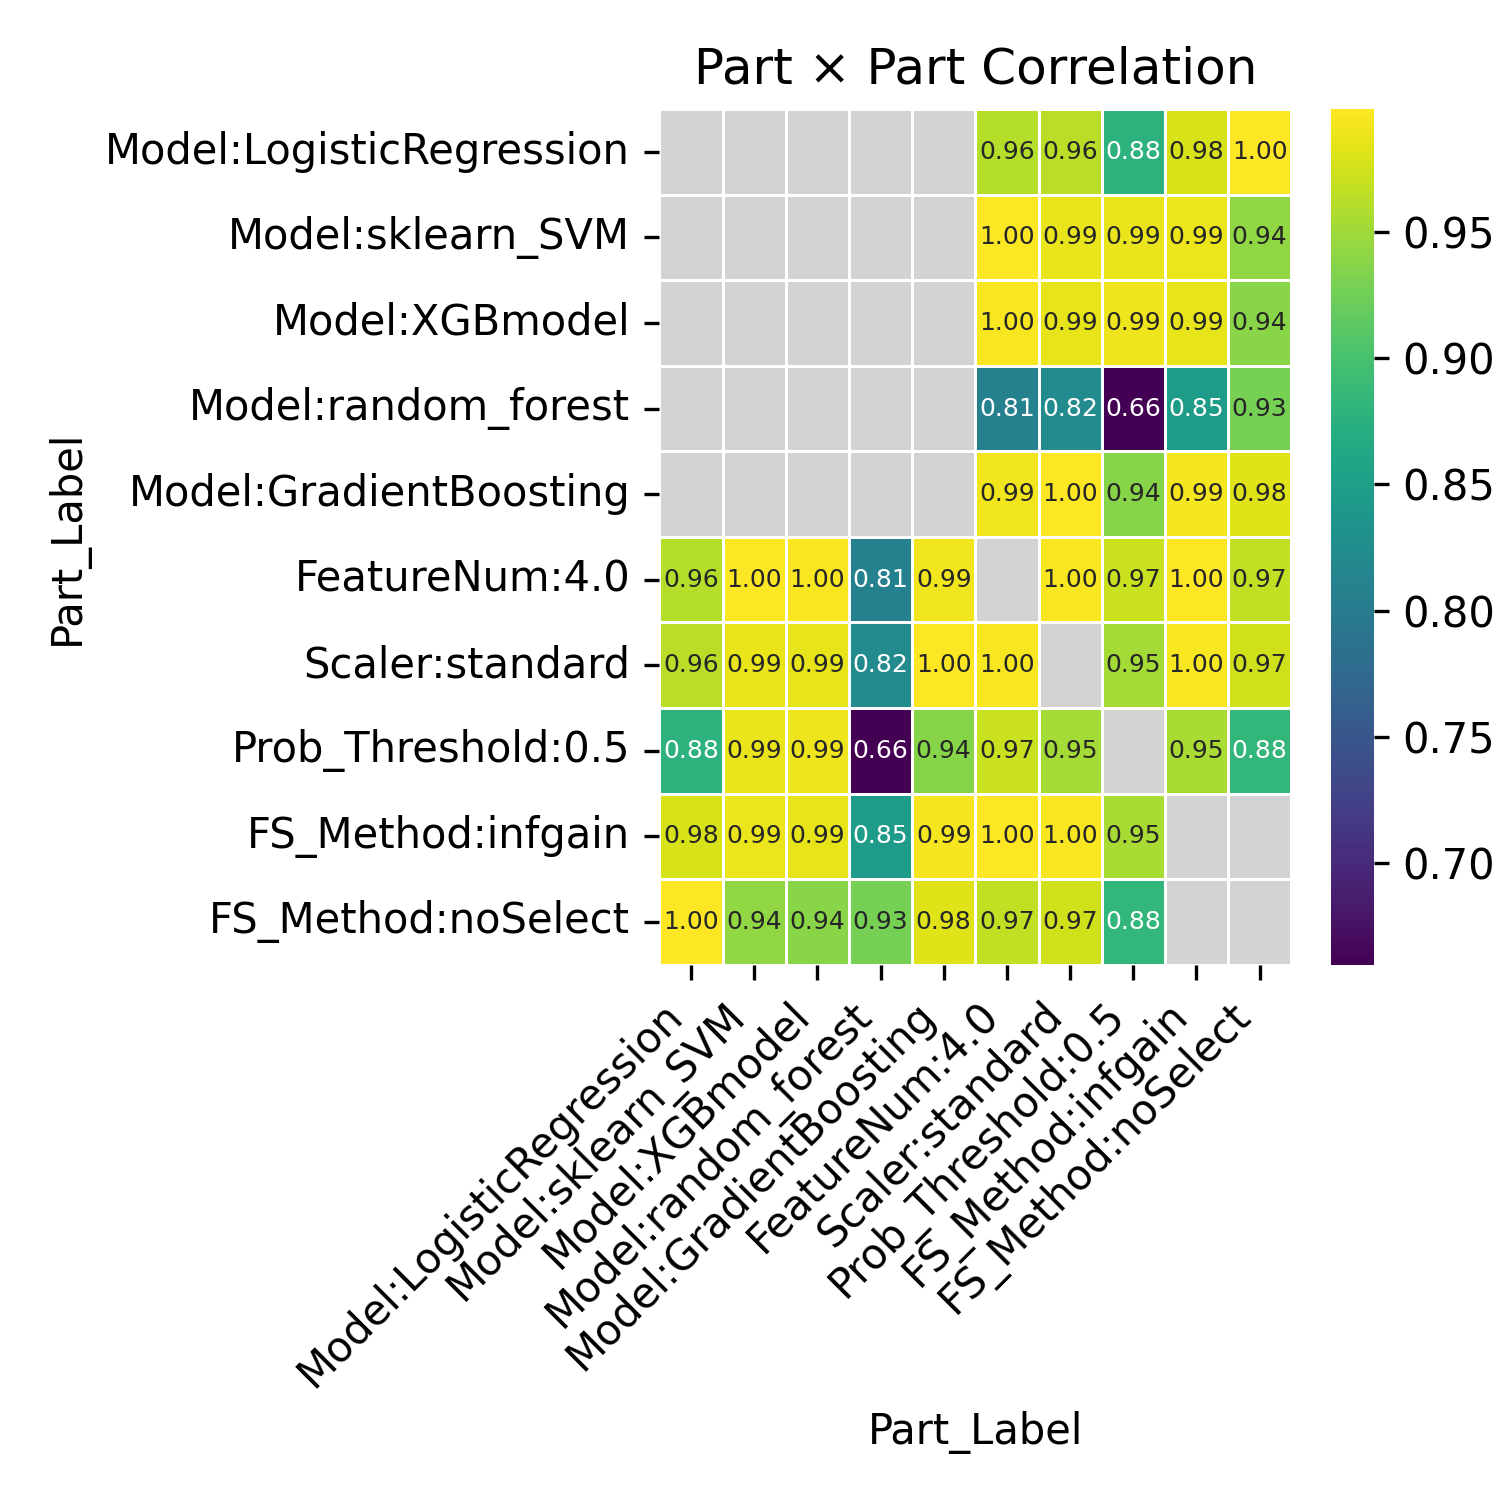

Data behind this chart, as committed beside it:
Part_Label, Model:LogisticRegression, Model:sklearn_SVM, Model:XGBmodel, Model:random_forest, Model:GradientBoosting, FeatureNum:4.0, Scaler:standard, Prob_Threshold:0.5, FS_Method:infgain, FS_Method:noSelect
Model:LogisticRegression, , , , , , 0.9615, 0.9642, 0.8775, 0.9778, 0.9976
Model:sklearn_SVM, , , , , , 0.9962, 0.987, 0.9882, 0.9885, 0.9424
Model:XGBmodel, , , , , , 0.9953, 0.9859, 0.9897, 0.9867, 0.9386
Model:random_forest, , , , , , 0.8077, 0.8209, 0.6596, 0.8457, 0.9274
Model:GradientBoosting, , , , , , 0.9913, 0.9988, 0.9368, 0.994, 0.9818
FeatureNum:4.0, 0.9615, 0.9962, 0.9953, 0.8077, 0.9913, , 0.9959, 0.9716, 0.9977, 0.9675
Scaler:standard, 0.9642, 0.987, 0.9859, 0.8209, 0.9988, 0.9959, , 0.9526, 0.9957, 0.9748
Prob_Threshold:0.5, 0.8775, 0.9882, 0.9897, 0.6596, 0.9368, 0.9716, 0.9526, , 0.9548, 0.8823
FS_Method:infgain, 0.9778, 0.9885, 0.9867, 0.8457, 0.994, 0.9977, 0.9957, 0.9548, , 
FS_Method:noSelect, 0.9976, 0.9424, 0.9386, 0.9274, 0.9818, 0.9675, 0.9748, 0.8823, , 
